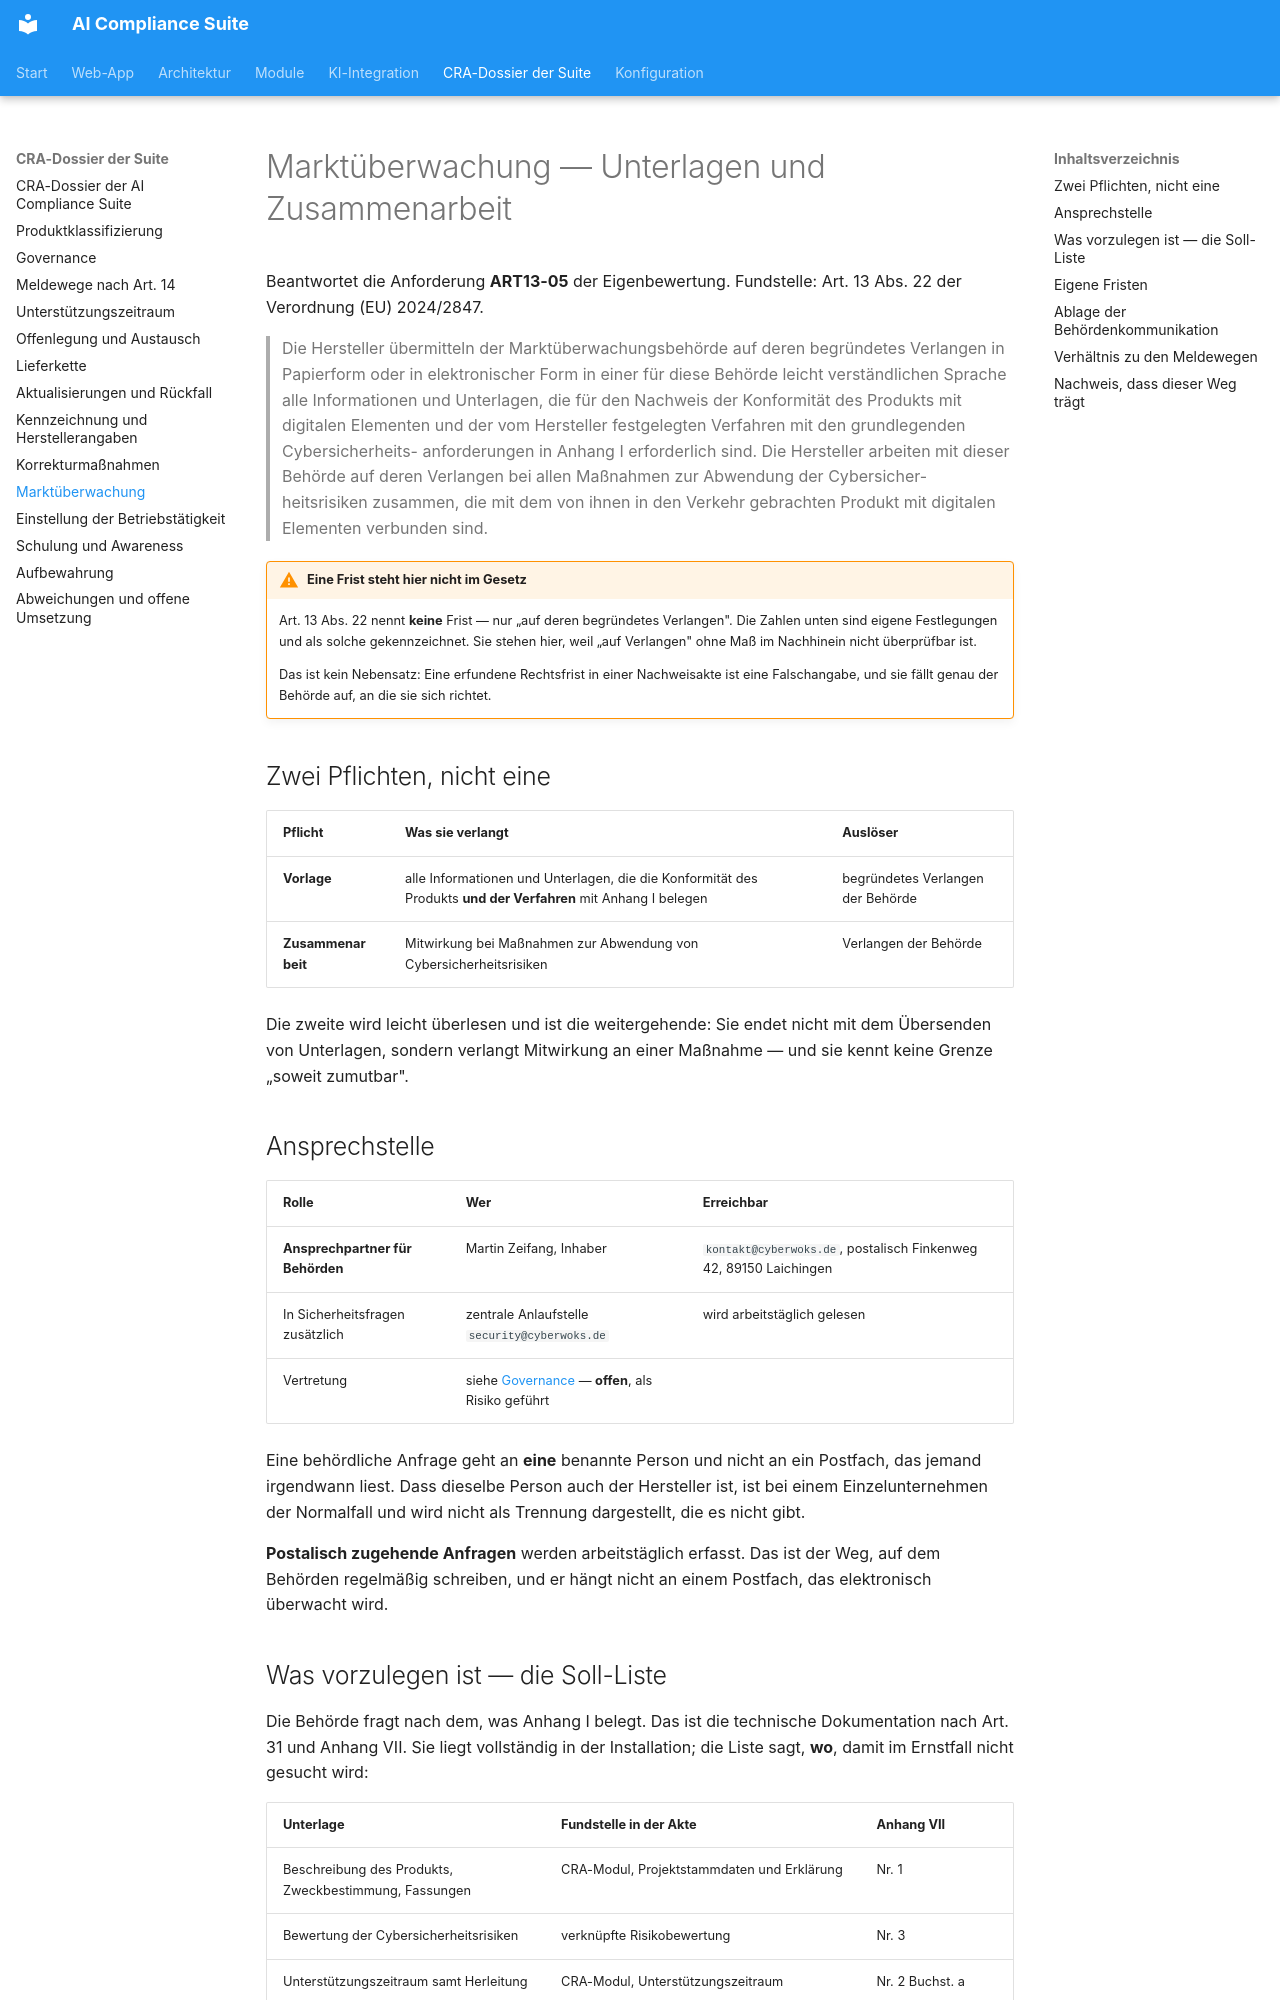

repository: martinzeifang/aics-public · page: cra/marktueberwachung/index.html · generator: mkdocs

# Marktüberwachung — Unterlagen und Zusammenarbeit

Beantwortet die Anforderung **ART13-05** der Eigenbewertung. Fundstelle:
Art. 13 Abs. 22 der Verordnung (EU) 2024/2847.

> Die Hersteller übermitteln der Marktüberwachungsbehörde auf deren begründetes
> Verlangen in Papierform oder in elektronischer Form in einer für diese Behörde
> leicht verständlichen Sprache alle Informationen und Unterlagen, die für den
> Nachweis der Konformität des Produkts mit digitalen Elementen und der vom
> Hersteller festgelegten Verfahren mit den grundlegenden Cybersicherheits\-
> anforderungen in Anhang I erforderlich sind. Die Hersteller arbeiten mit dieser
> Behörde auf deren Verlangen bei allen Maßnahmen zur Abwendung der Cybersicher\-
> heitsrisiken zusammen, die mit dem von ihnen in den Verkehr gebrachten Produkt
> mit digitalen Elementen verbunden sind.

!!! warning "Eine Frist steht hier nicht im Gesetz"
    Art. 13 Abs. 22 nennt **keine** Frist — nur „auf deren begründetes
    Verlangen". Die Zahlen unten sind eigene Festlegungen und als solche
    gekennzeichnet. Sie stehen hier, weil „auf Verlangen" ohne Maß im
    Nachhinein nicht überprüfbar ist.

    Das ist kein Nebensatz: Eine erfundene Rechtsfrist in einer Nachweisakte ist
    eine Falschangabe, und sie fällt genau der Behörde auf, an die sie sich
    richtet.

## Zwei Pflichten, nicht eine

| Pflicht | Was sie verlangt | Auslöser |
|---|---|---|
| **Vorlage** | alle Informationen und Unterlagen, die die Konformität des Produkts **und der Verfahren** mit Anhang I belegen | begründetes Verlangen der Behörde |
| **Zusammenarbeit** | Mitwirkung bei Maßnahmen zur Abwendung von Cybersicherheitsrisiken | Verlangen der Behörde |

Die zweite wird leicht überlesen und ist die weitergehende: Sie endet nicht mit
dem Übersenden von Unterlagen, sondern verlangt Mitwirkung an einer Maßnahme —
und sie kennt keine Grenze „soweit zumutbar".

## Ansprechstelle

| Rolle | Wer | Erreichbar |
|---|---|---|
| **Ansprechpartner für Behörden** | Martin Zeifang, Inhaber | `kontakt@cyberwoks.de`, postalisch Finkenweg 42, 89150 Laichingen |
| In Sicherheitsfragen zusätzlich | zentrale Anlaufstelle `security@cyberwoks.de` | wird arbeitstäglich gelesen |
| Vertretung | siehe [Governance](governance.md) — **offen**, als Risiko geführt |

Eine behördliche Anfrage geht an **eine** benannte Person und nicht an ein
Postfach, das jemand irgendwann liest. Dass dieselbe Person auch der Hersteller
ist, ist bei einem Einzelunternehmen der Normalfall und wird nicht als Trennung
dargestellt, die es nicht gibt.

**Postalisch zugehende Anfragen** werden arbeitstäglich erfasst. Das ist der
Weg, auf dem Behörden regelmäßig schreiben, und er hängt nicht an einem
Postfach, das elektronisch überwacht wird.
